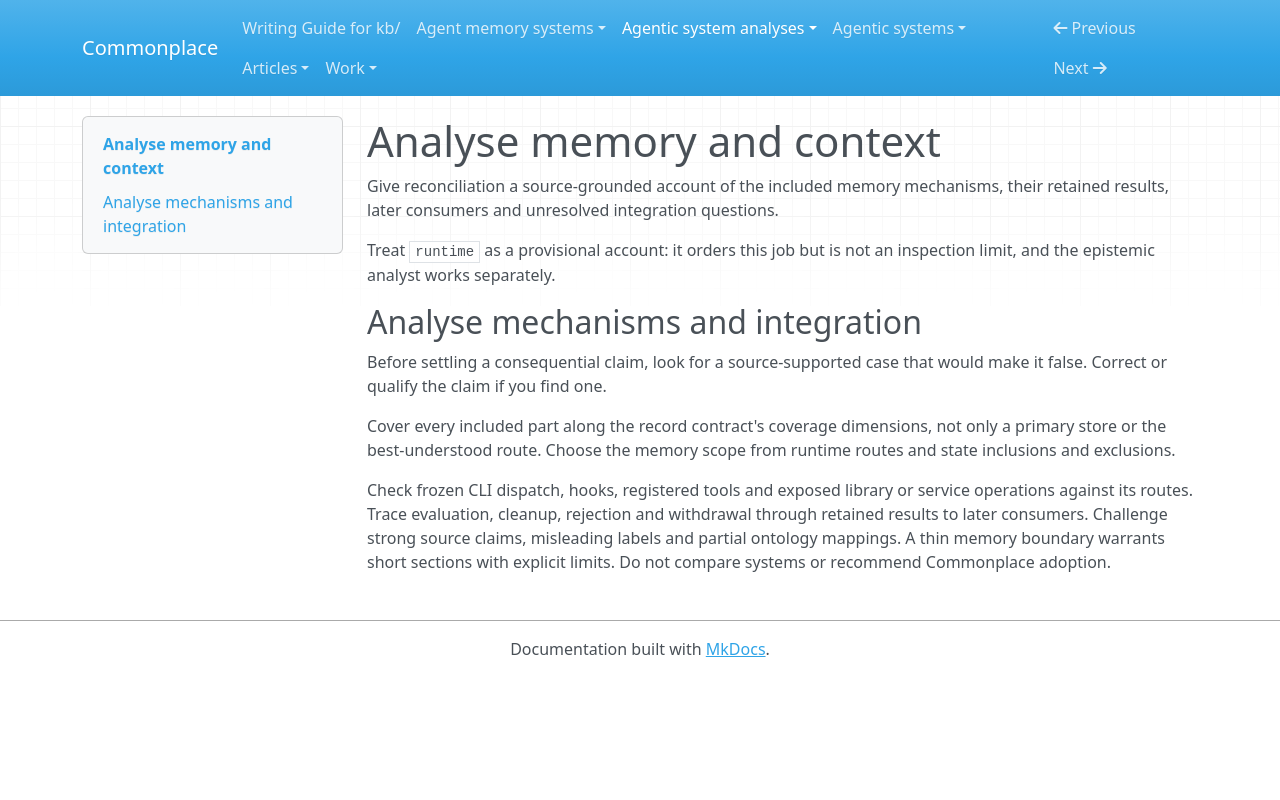

repository: zby/commonplace · page: agentic-system-analyses/instructions/analyse-agentic-system/jobs-engine/analyse-memory/index.html · generator: mkdocs

---
description: "Use for the memory analyst to trace included memory/context mechanisms, retained results and later consumers"
type: types/instruction.md
---

# Analyse memory and context

Give reconciliation a source-grounded account of the included memory mechanisms, their retained results, later consumers and unresolved integration questions.

Treat `runtime` as a provisional account: it orders this job but is not an
inspection limit, and the epistemic analyst works separately.

## Analyse mechanisms and integration

Before settling a consequential claim, look for a source-supported case that
would make it false. Correct or qualify the claim if you find one.

Cover every included
part along the record contract's coverage dimensions, not only a primary
store or the best-understood route. Choose the memory scope from runtime
routes and state inclusions and exclusions.

Check frozen
CLI dispatch, hooks, registered tools and exposed library or service
operations against its routes. Trace evaluation, cleanup, rejection and
withdrawal through retained results to later consumers. Challenge strong
source claims, misleading labels and partial ontology mappings. A thin
memory boundary warrants short sections with explicit limits. Do not compare
systems or recommend Commonplace adoption.
